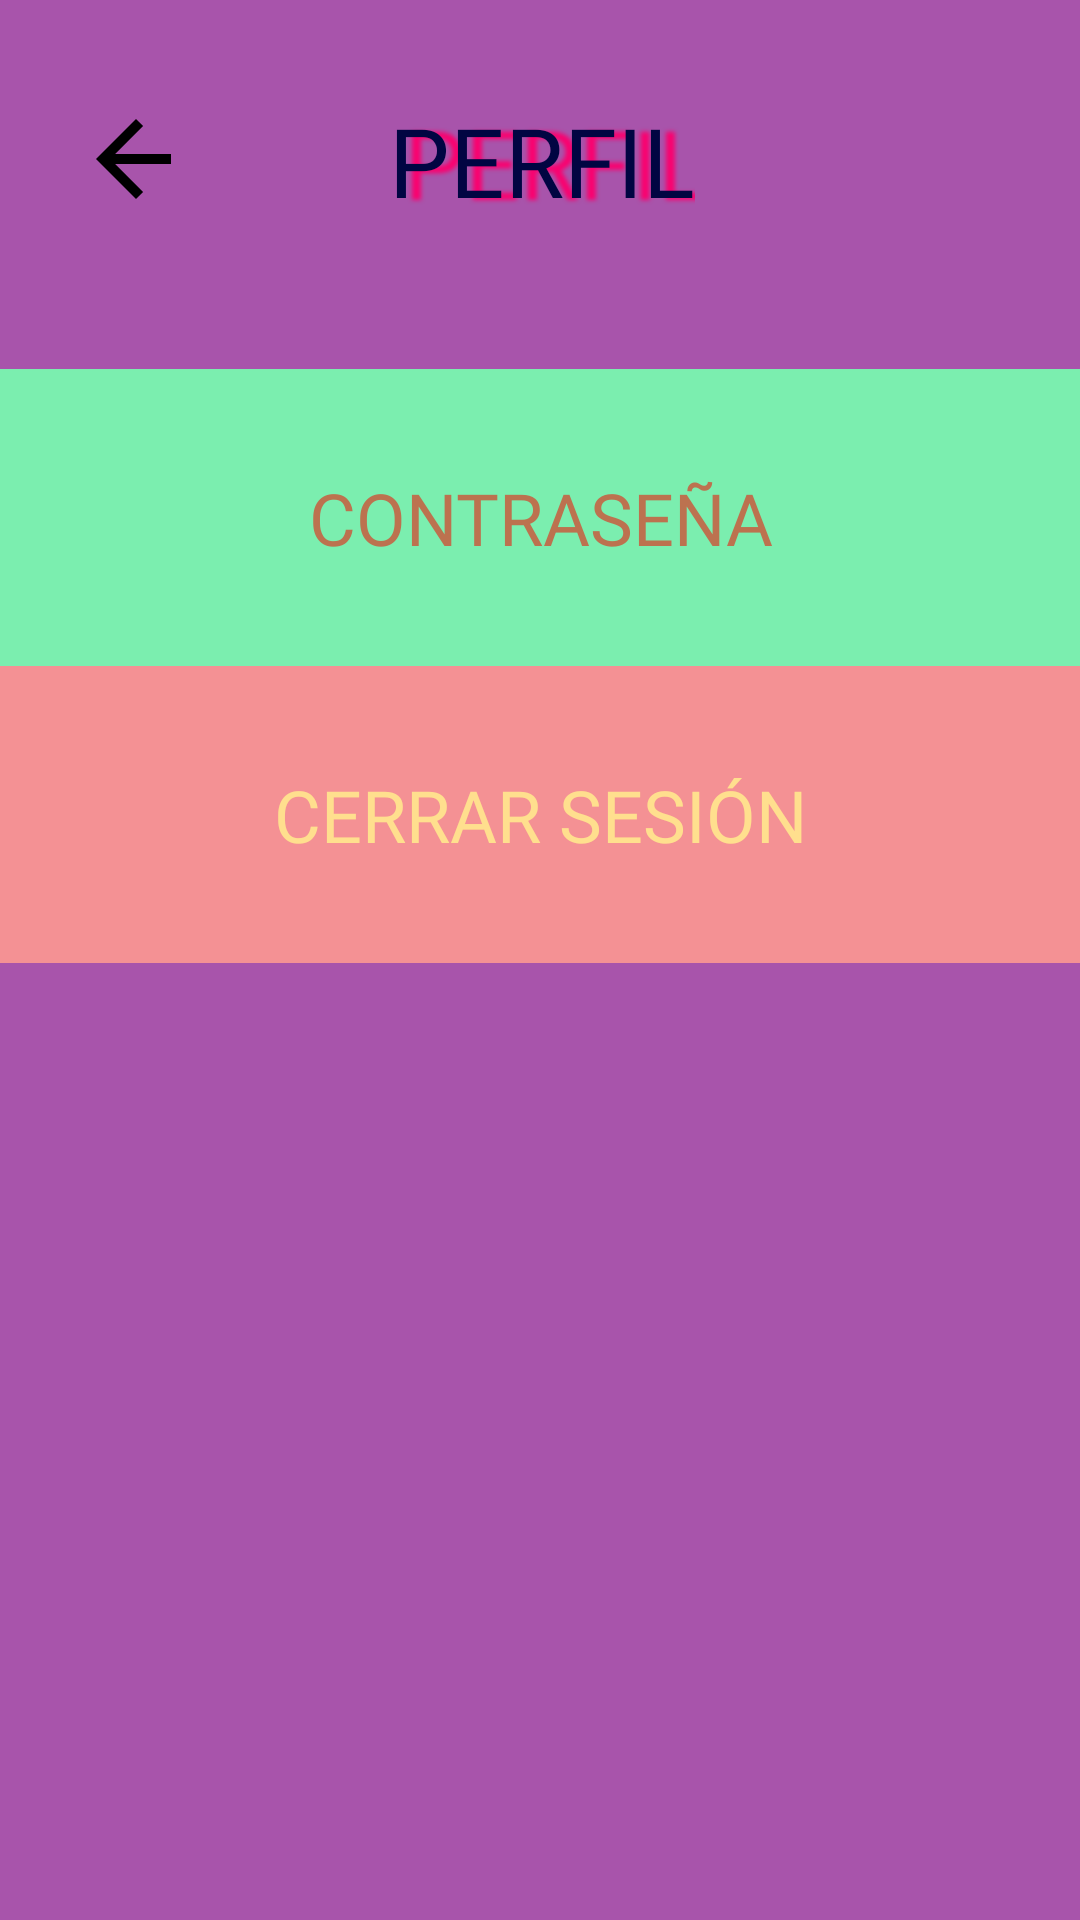

Produce the Android XML layout that renders to this screen, including the resource entries it uses.
<!-- AndroidManifest.xml: application theme Theme.MelodIA -->
<!-- res/layout/profile_activity.xml -->
<?xml version="1.0" encoding="utf-8"?>
<androidx.constraintlayout.widget.ConstraintLayout xmlns:android="http://schemas.android.com/apk/res/android"
    xmlns:app="http://schemas.android.com/apk/res-auto"
    xmlns:tools="http://schemas.android.com/tools"
    android:id="@+id/main"
    android:layout_width="match_parent"
    android:layout_height="match_parent"
    android:background="#A854AB"
    tools:context="profileActivity">


    <TextView
        android:id="@+id/titleText3"
        android:layout_width="wrap_content"
        android:layout_height="wrap_content"
        android:layout_marginTop="32dp"
        android:fontFamily="@font/bagelfont"
        android:shadowColor="#F90370"
        android:shadowDx="15"
        android:shadowDy="2"
        android:shadowRadius="3"
        android:text="@string/perfil"
        android:textColor="#010542"
        android:textSize="32sp"
        app:layout_constraintEnd_toEndOf="parent"
        app:layout_constraintHorizontal_bias="0.502"
        app:layout_constraintStart_toStartOf="parent"
        app:layout_constraintTop_toTopOf="parent" />

    

    <ImageView
        android:id="@+id/backArrow"
        android:layout_width="40dp"
        android:layout_height="42dp"
        android:layout_marginStart="16dp"
        android:layout_marginTop="32dp"
        android:background="?android:attr/selectableItemBackground"
        android:clickable="true"
        android:contentDescription="Volver"
        android:focusable="true"
        android:src="@drawable/ic_back_arrow"
        app:layout_constraintEnd_toStartOf="@+id/titleText3"
        app:layout_constraintHorizontal_bias="0.125"
        app:layout_constraintStart_toStartOf="parent"
        app:layout_constraintTop_toTopOf="parent" />

    <TextView
        android:id="@+id/exportarButton"
        android:layout_width="match_parent"
        android:layout_height="99dp"
        android:layout_marginBottom="300dp"
        android:background="#F49194"
        android:fontFamily="@font/baloo"
        android:gravity="center"
        android:text="@string/cerrar_sesion"
        android:textColor="#FFDF8E"
        android:textSize="24sp"
        android:clickable="true"
        android:focusable="true"
        app:layout_constraintEnd_toEndOf="parent"
        app:layout_constraintHorizontal_bias="0.0"
        app:layout_constraintStart_toStartOf="parent"
        app:layout_constraintTop_toBottomOf="@+id/archivoButton"
        app:layout_constraintVertical_bias="0.0" />

    <TextView
        android:id="@+id/archivoButton"
        android:layout_width="match_parent"
        android:layout_height="99dp"
        android:layout_marginTop="48dp"
        android:background="#7BEEAF"
        android:fontFamily="@font/baloo"
        android:gravity="center"
        android:text="@string/contrasena"
        android:textColor="#BC724F"
        android:textSize="24sp"
        android:clickable="true"
        android:focusable="true"
        app:layout_constraintEnd_toEndOf="parent"
        app:layout_constraintHorizontal_bias="0.0"
        app:layout_constraintStart_toStartOf="parent"
        app:layout_constraintTop_toBottomOf="@+id/titleText3"
        app:layout_constraintVertical_bias="0.27" />

</androidx.constraintlayout.widget.ConstraintLayout>
<!-- resources referenced by this layout -->
<resources>
  <!-- drawable ic_back_arrow (drawable) -->
  <?xml version="1.0" encoding="utf-8"?>
  <vector xmlns:android="http://schemas.android.com/apk/res/android"
      android:width="24dp"
      android:height="24dp"
      android:viewportWidth="24"
      android:viewportHeight="24">
      <path
          android:fillColor="#000000"
          android:pathData="M19,11H7.83l5.59-5.59L12,4l-8,8 8,8 1.42-1.42L7.83,13H19z"/>
  </vector>
  <string name="cerrar_sesion">CERRAR SESIÓN</string>
  <string name="contrasena">CONTRASEÑA</string>
  <string name="perfil">PERFIL</string>
  <style name="Theme.MelodIA" parent="Base.Theme.MelodIA" />
  <style name="Base.Theme.MelodIA" parent="Theme.Material3.DayNight.NoActionBar">
          
          
      </style>
</resources>
